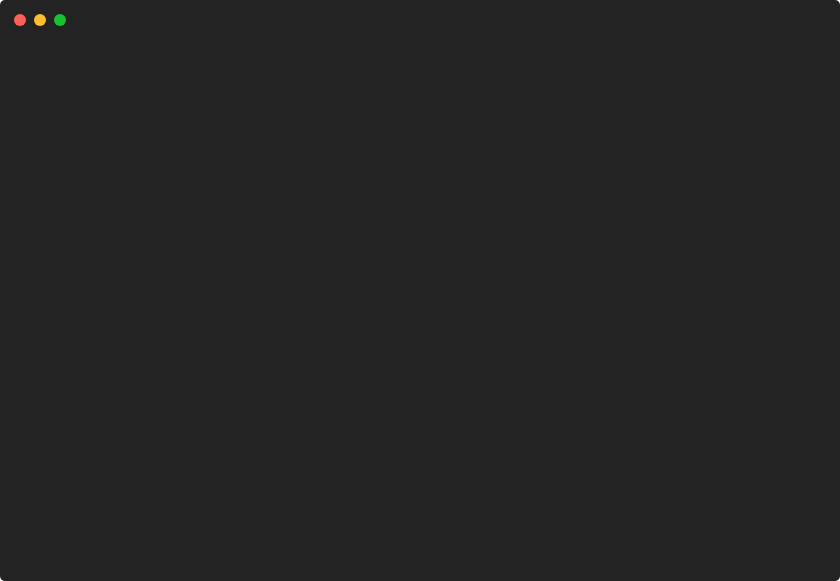
t = 0.00 s
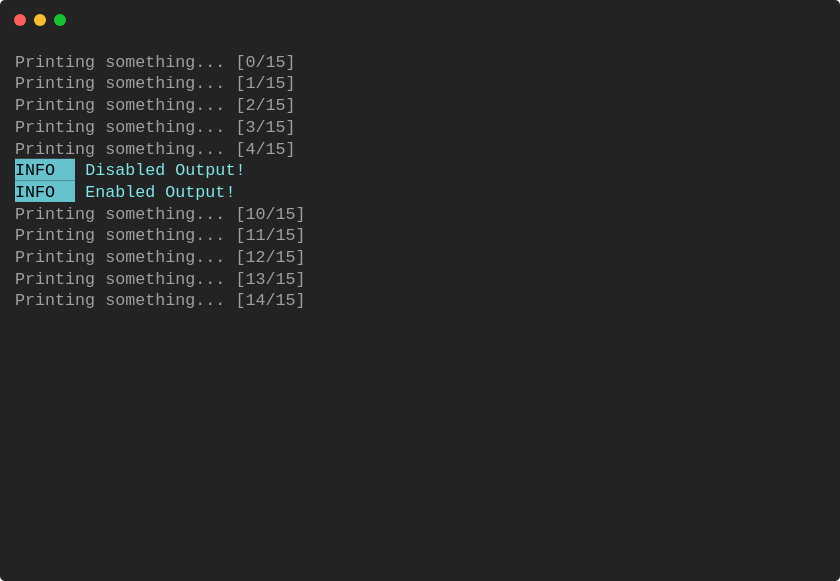
t = 0.91 s
t = 1.82 s: frame unchanged from t = 0.91 s, image omitted
t = 2.72 s: frame unchanged from t = 0.91 s, image omitted
t = 3.63 s: frame unchanged from t = 0.91 s, image omitted
t = 4.54 s: frame unchanged from t = 0.91 s, image omitted

The animated SVG that drew these frames (rendered in a browser with its animation timeline set to each time). Animation: 1 CSS @keyframes rule; one cycle of 5.45 s, repeats indefinitely.

<svg xmlns="http://www.w3.org/2000/svg" xmlns:xlink="http://www.w3.org/1999/xlink" width="840" height="581.04"><rect width="840" height="581.04" class="a" rx="5" ry="5"/><svg x="0%" y="0%"><circle cx="20" cy="20" r="6" class="b"/><circle cx="40" cy="20" r="6" class="c"/><circle cx="60" cy="20" r="6" class="d"/></svg><svg xmlns="http://www.w3.org/2000/svg" xmlns:xlink="http://www.w3.org/1999/xlink" width="800" height="521.04" x="15" y="50" viewBox="0 0 80 52.104"><style>@keyframes k{0%{transform:translateX(0)}8.2%{transform:translateX(-80px)}}.e,.f,.g{font-family:&apos;Courier New&apos; Roboto,Helvetica,Arial,sans-serif,&apos;Apple Color Emoji&apos;,&apos;Segoe UI Emoji&apos;!important}.a{fill:#232323}.b{fill:#ff5f58}.c{fill:#ffbd2e}.d{fill:#18c132}.f{fill:#a0a0a0;white-space:pre}.g{fill:#66c2cd}.h,.i{white-space:pre}.i{fill:#7ee7e9}.j{fill:transparent}.l{animation-duration:5.447777s;animation-iteration-count:infinite;animation-name:k;animation-timing-function:steps(1,end)}</style><g class="e" font-family="'JetBrainsMono',Monaco, Consolas, Menlo, 'Bitstream Vera Sans Mono', 'Powerline Symbols', monospace" font-size="1.67"><defs><symbol id="1"><text x="0" y="1.67" class="f">Printing</text><text x="9.018" y="1.67" class="f">something...</text><text x="22.044" y="1.67" class="f">[0/15]</text></symbol><symbol id="2"><text x="0" y="1.67" class="f">Printing</text><text x="9.018" y="1.67" class="f">something...</text><text x="22.044" y="1.67" class="f">[1/15]</text></symbol><symbol id="3"><text x="0" y="1.67" class="f">Printing</text><text x="9.018" y="1.67" class="f">something...</text><text x="22.044" y="1.67" class="f">[2/15]</text></symbol><symbol id="4"><text x="0" y="1.67" class="f">Printing</text><text x="9.018" y="1.67" class="f">something...</text><text x="22.044" y="1.67" class="f">[3/15]</text></symbol><symbol id="5"><text x="0" y="1.67" class="f">Printing</text><text x="9.018" y="1.67" class="f">something...</text><text x="22.044" y="1.67" class="f">[4/15]</text></symbol><symbol id="6"><rect width="6" height="2.171" x="0" y="0" class="g"/><text x="0" y="1.67" class="h">INFO</text><text x="7.014" y="1.67" class="i">Disabled</text><text x="16.032" y="1.67" class="i">Output!</text></symbol><symbol id="7"><rect width="6" height="2.171" x="0" y="0" class="g"/><text x="0" y="1.67" class="h">INFO</text><text x="7.014" y="1.67" class="i">Enabled</text><text x="15.03" y="1.67" class="i">Output!</text></symbol><symbol id="8"><text x="0" y="1.67" class="f">Printing</text><text x="9.018" y="1.67" class="f">something...</text><text x="22.044" y="1.67" class="f">[10/15]</text></symbol><symbol id="9"><text x="0" y="1.67" class="f">Printing</text><text x="9.018" y="1.67" class="f">something...</text><text x="22.044" y="1.67" class="f">[11/15]</text></symbol><symbol id="10"><text x="0" y="1.67" class="f">Printing</text><text x="9.018" y="1.67" class="f">something...</text><text x="22.044" y="1.67" class="f">[12/15]</text></symbol><symbol id="11"><text x="0" y="1.67" class="f">Printing</text><text x="9.018" y="1.67" class="f">something...</text><text x="22.044" y="1.67" class="f">[13/15]</text></symbol><symbol id="12"><text x="0" y="1.67" class="f">Printing</text><text x="9.018" y="1.67" class="f">something...</text><text x="22.044" y="1.67" class="f">[14/15]</text></symbol><symbol id="a"><rect width="80" height="24" x="0" y="0" class="j"/></symbol></defs><rect width="80" height="52.104" class="a"/><g class="l"><svg width="240" x="0" y="0"><svg x="0"><use xlink:href="#a"/></svg><svg x="80"><use xlink:href="#a"/><use y="0" xlink:href="#1"/><use y="2.171" xlink:href="#2"/><use y="4.342" xlink:href="#3"/><use y="6.513" xlink:href="#4"/><use y="8.684" xlink:href="#5"/><use y="10.855" xlink:href="#6"/><use y="13.026" xlink:href="#7"/><use y="15.197" xlink:href="#8"/><use y="17.368" xlink:href="#9"/><use y="19.539" xlink:href="#10"/><use y="21.71" xlink:href="#11"/><use y="23.881" xlink:href="#12"/></svg><svg x="160"><use xlink:href="#a"/><use y="0" xlink:href="#1"/><use y="2.171" xlink:href="#2"/><use y="4.342" xlink:href="#3"/><use y="6.513" xlink:href="#4"/><use y="8.684" xlink:href="#5"/><use y="10.855" xlink:href="#6"/><use y="13.026" xlink:href="#7"/><use y="15.197" xlink:href="#8"/><use y="17.368" xlink:href="#9"/><use y="19.539" xlink:href="#10"/><use y="21.71" xlink:href="#11"/><use y="23.881" xlink:href="#12"/><text x="0" y="29.893" class="f">Restarting</text><text x="11.022" y="29.893" class="f">animation...</text></svg></svg></g></g></svg></svg>
